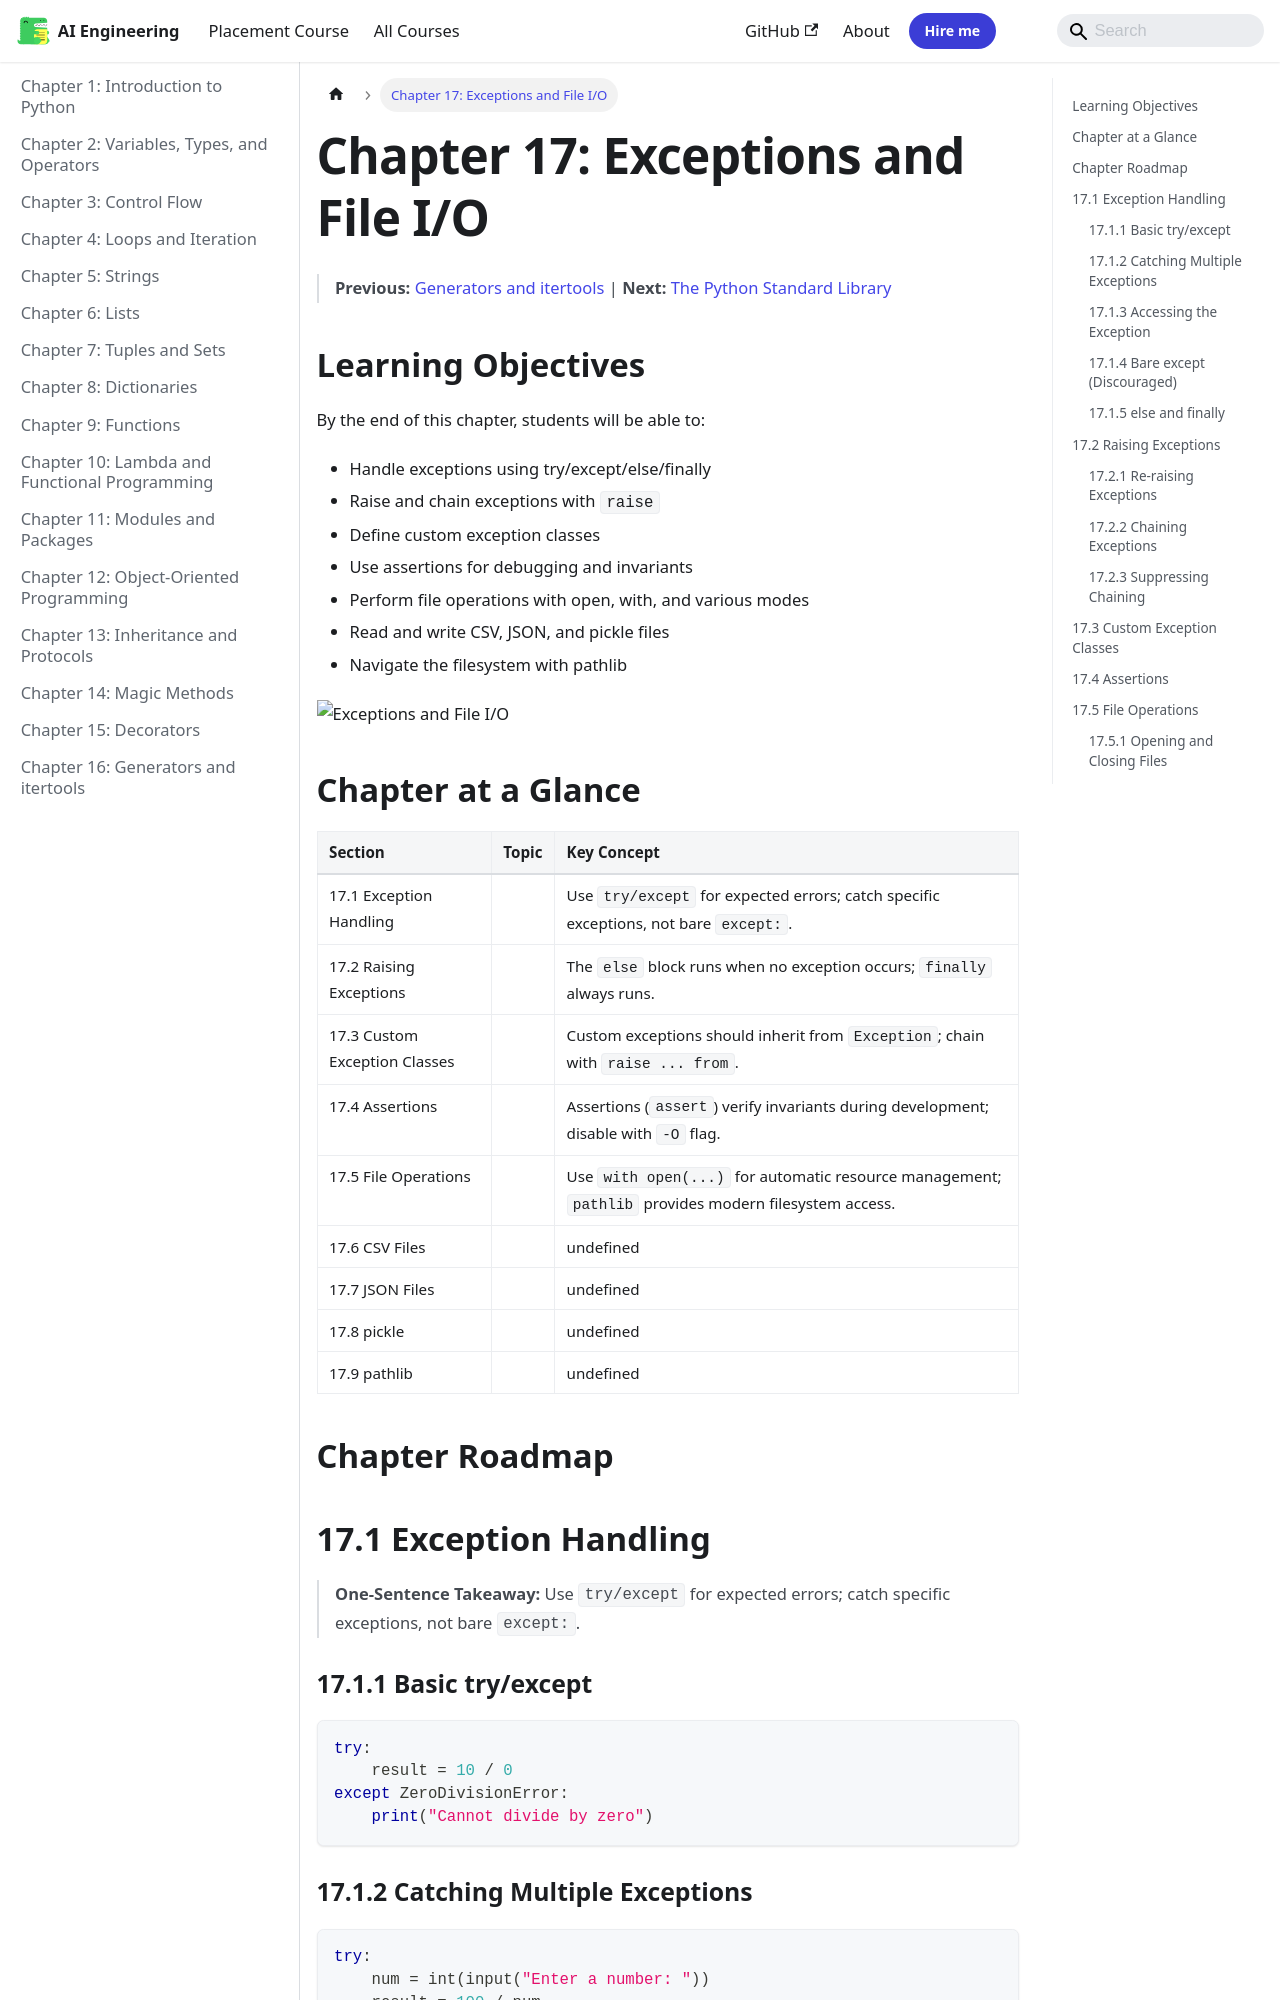

repository: Raushan666java/ai-engineering-journey · page: python-programming/17-exceptions-files/index.html · generator: mkdocs

---
description: "Assertions can be disabled with -O (optimize) flag: python -O script.py. Do not use assertions for input validation in production code → use proper error"
---

# Chapter 17: Exceptions and File I/O


> **Previous:** [Generators and itertools](./16-generators.md) | **Next:** [The Python Standard Library](./18-stdlib.md)
## Learning Objectives

By the end of this chapter, students will be able to:
- Handle exceptions using try/except/else/finally
- Raise and chain exceptions with `raise`
- Define custom exception classes
- Use assertions for debugging and invariants
- Perform file operations with open, with, and various modes
- Read and write CSV, JSON, and pickle files
- Navigate the filesystem with pathlib

![Exceptions and File I/O](https://raw.githubusercontent.com/Raushan666java/ai-engineering-journey/main/docs/assets/images/diagrams/python-programming/17-exceptions-files.png)


## Chapter at a Glance

| Section | Topic | Key Concept |
|---------|-------|-------------|
|17.1 Exception Handling||Use `try/except` for expected errors; catch specific exceptions, not bare `except:`.|
|17.2 Raising Exceptions||The `else` block runs when no exception occurs; `finally` always runs.|
|17.3 Custom Exception Classes||Custom exceptions should inherit from `Exception`; chain with `raise ... from`.|
|17.4 Assertions||Assertions (`assert`) verify invariants during development; disable with `-O` flag.|
|17.5 File Operations||Use `with open(...)` for automatic resource management; `pathlib` provides modern filesystem access.|
|17.6 CSV Files||undefined|
|17.7 JSON Files||undefined|
|17.8 pickle||undefined|
|17.9 pathlib||undefined|


## Chapter Roadmap

```mermaid
flowchart LR
    S0[Exception Handling]
    S1[Raising Exceptions]
    S2[Custom Exception Classes]
    S3[Assertions]
    S4[File Operations]
    S5[CSV Files]
    S6[JSON Files]
    S7[pickle]
    S8[pathlib]
    S0 --> S1
    S1 --> S2
    S2 --> S3
    S3 --> S4
    S4 --> S5
    S5 --> S6
    S6 --> S7
    S7 --> S8
```
## 17.1 Exception Handling

> **One-Sentence Takeaway:** Use `try/except` for expected errors; catch specific exceptions, not bare `except:`.


### 17.1.1 Basic try/except


```python
try:
    result = 10 / 0
except ZeroDivisionError:
    print("Cannot divide by zero")
```
